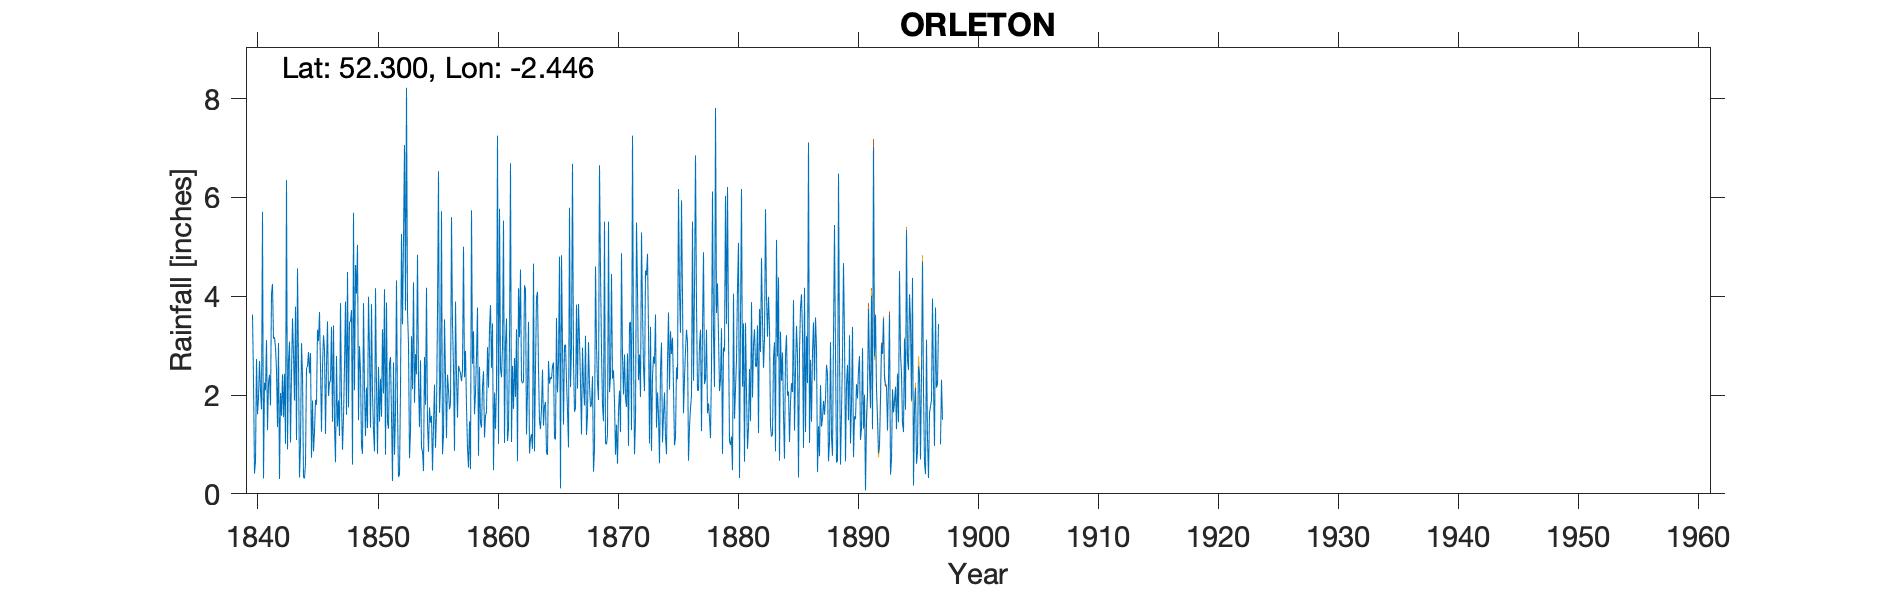

The table this chart was drawn from, first rows:
TENBURY ORLETON, , , , , , , , , , , , , , , , , , , , , , , 
Grid Ref, SO695670, Long, -2.446, Lat, 52.3, Elevation, 193, ft, , , , , , , , , , , , , , , 
Station no, RR36, , , , , , , , , , , , , , , , , , , , , , 
, 1840, 1841, 1842, 1843, 1844, 1845, 1846, 1847, 1848, 1849, 1850, 1851, 1852, 1853, 1854, 1855, 1856, 1857, 1858, 1859, 1860, 1861, 1862
January, 3.63, 2.25, 2.5, 2.69, 0.99, 1.89, 2.93, 2.79, 1.75, 2.46, 2.03, 4.14, 4.32, 3.03, 2.7, 0.47, 3.53, 2.38, 0.53, 1.42, 3.45, 1.03, 3.33
February, 2.31, 2.1, 1.35, 3.08, 3.05, 0.86, 1.21, 1.36, 3.48, 0.97, 1.29, 0.79, 1.73, 0.72, 0.92, 1.39, 2.39, 1.54, 1.47, 1.34, 0.48, 3.06, 0.66
March, 0.41, 3.11, 3.05, 1.04, 2.4, 1.25, 2.59, 1.89, 3.49, 0.81, 0.86, 3.87, 0.34, 1.27, 0.86, 2.21, 1.13, 2.59, 0.5, 2.17, 2.05, 3.55, 4.16
April, 0.66, 1.29, 0.3, 2.43, 0.34, 1.9, 3.49, 1.17, 3.72, 3.86, 4.16, 1.45, 0.4, 3.19, 0.46, 0.93, 2.41, 2.51, 5.74, 2.48, 1.31, 1.07, 3.17
May, 2.73, 2.25, 2.04, 3.55, 0.31, 1.8, 1.98, 3.86, 0.59, 2.15, 2.19, 1.32, 2.11, 2.12, 2.77, 1.63, 2.1, 2.44, 2.63, 1.14, 2.17, 1.32, 4.54
June, 1.61, 2.41, 1.58, 2.84, 0.62, 3.32, 2.25, 1.91, 5.69, 1.17, 0.81, 2.63, 5.26, 4.28, 1.8, 3.69, 1.71, 2.28, 3.29, 1.58, 7.25, 3.02, 2.3
July, 1.94, 1.79, 2.42, 1.89, 2.55, 3.09, 2.29, 0.89, 2.1, 2.15, 2.57, 2.77, 3.43, 1.84, 4.17, 6.53, 1.82, 2.5, 1.61, 1.66, 1.01, 6.69, 2.24
August, 2.69, 4.05, 1.55, 3.79, 2.58, 3.68, 3.38, 1.55, 4.63, 1.33, 1.46, 1.57, 5.16, 2.83, 1.43, 1.64, 5.6, 5, 2.05, 2.97, 5.77, 1.05, 2.27
September, 2.09, 4.25, 2.43, 1.09, 2.87, 2.57, 1.46, 2.59, 4.05, 3.99, 2.33, 0.26, 7.06, 2.42, 0.85, 2.19, 3.43, 2.36, 2.78, 2.15, 2.53, 2.59, 4.22
October, 1.71, 3.14, 1.01, 4.56, 2.44, 1.26, 3.41, 3.89, 5.04, 2.88, 1.56, 2.66, 3.71, 4.84, 1.75, 5.72, 2.55, 2.89, 3.77, 3.35, 2.36, 1.72, 4.14
November, 5.71, 3.17, 6.35, 2.65, 2.85, 2.58, 1.39, 1.6, 1.49, 1.34, 3.33, 0.79, 8.22, 2.27, 1.44, 0.8, 0.87, 1.76, 0.77, 3.82, 2.98, 2.75, 1.2
December, 0.31, 2.96, 0.9, 0.33, 0.73, 3.21, 0.64, 4.49, 2.99, 3.84, 2.03, 1.66, 3.69, 1.35, 1.58, 1.18, 3.89, 0.93, 2.57, 2.55, 5.53, 1.96, 2.08
Total, 25.8, 32.77, 25.48, 29.94, 21.73, 27.41, 27.02, 27.99, 39.02, 26.95, 24.62, 23.91, 45.43, 30.16, 20.73, 28.38, 31.43, 29.18, 27.71, 26.63, 36.89, 29.81, 34.31
Notes, , , , , , , , , , , , , , , , , , , , , , , 
The observer has 3 gauges but only submi…, , , , , , , , , , , , , , , , , , , , , , , 
The full record includes rain gauge 2 fr…, , , , , , , , , , , , , , , , , , , , , , , 
Separate record sheets are provided for …, , , , , , , , , , , , , , , , , , , , , , , 
The Grid Reference is for Middle House i…, , , , , , , , , , , , , , , , , , , , , , , 
